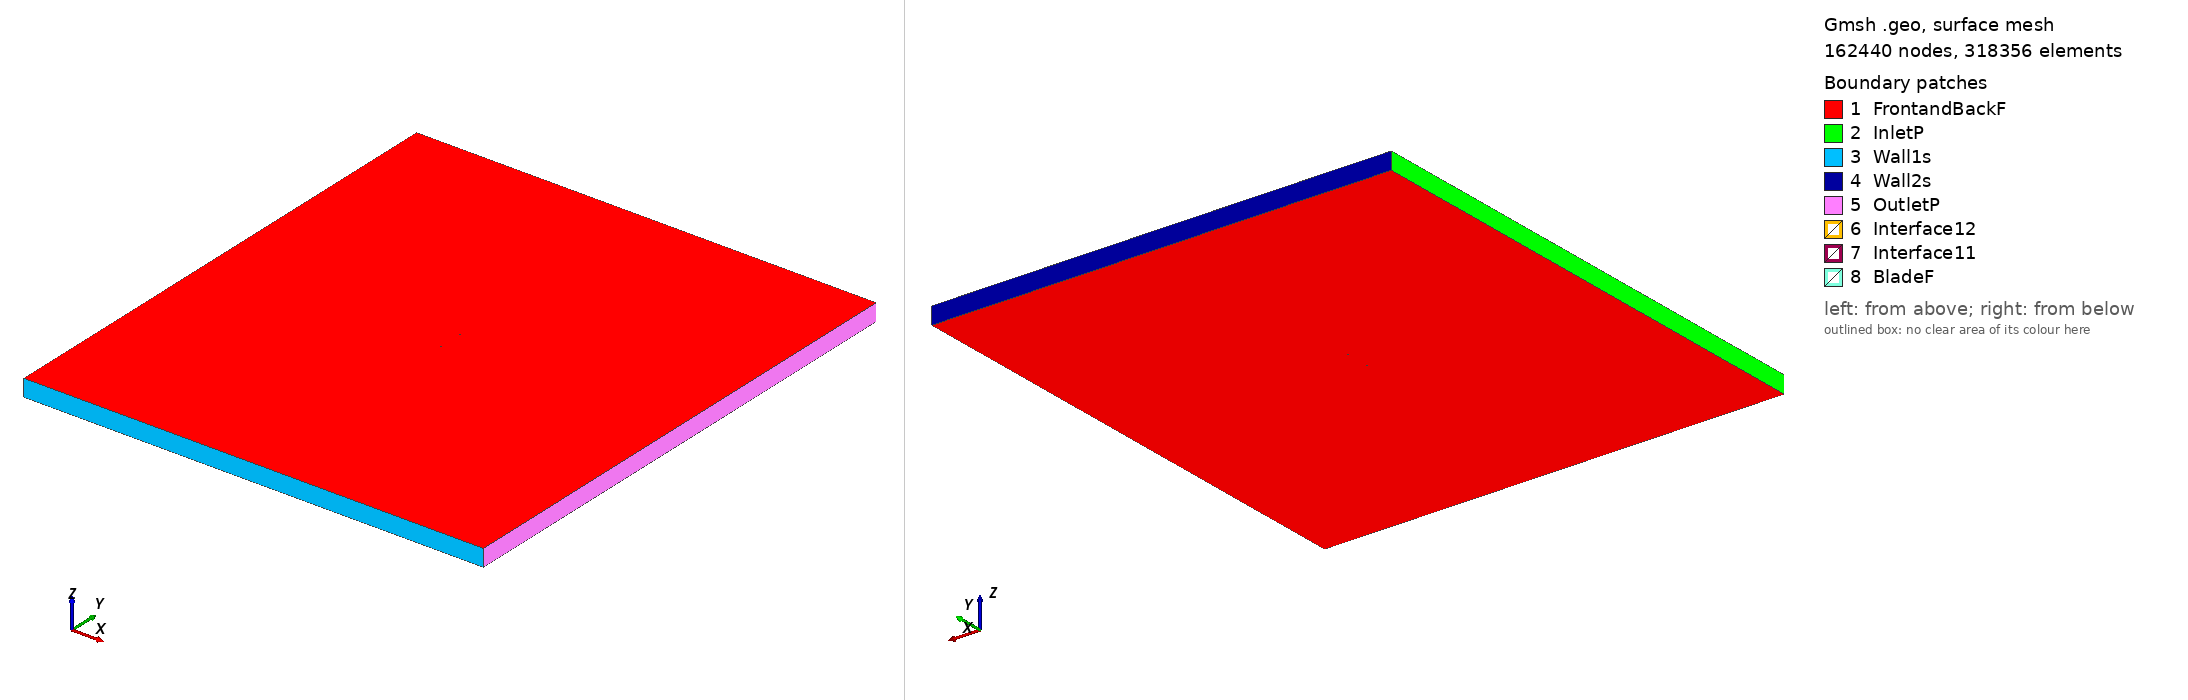

Gmsh geometry script, surface-meshed: 162440 nodes, 318356 surface elements. Boundary patches (legend numbers): 1 FrontandBackF, 2 InletP, 3 Wall1s, 4 Wall2s, 5 OutletP, 6 Interface12, 7 Interface11, 8 BladeF. Left view from above one corner, right view from below the opposite corner. Legend entries are the model's physical surfaces. The drawing asked Gmsh for element sizes between 1% and 20% of the model's largest extent; the script's own settings can give other sizes.

=== goe801_tsr_5.0414_aoa_-2.9241.geo (drawn) ===
SetFactory("OpenCASCADE");

Point(1) = {0.074817, 0.739417, 0, 1.0};
Point(2) = {0.071365, 0.740090, 0, 1.0};
Point(3) = {0.063562, 0.741608, 0, 1.0};
Point(4) = {0.047964, 0.744488, 0, 1.0};
Point(5) = {0.032391, 0.746906, 0, 1.0};
Point(6) = {0.016852, 0.748631, 0, 1.0};
Point(7) = {0.001349, 0.749662, 0, 1.0};
Point(8) = {-0.014118, 0.750000, 0, 1.0};
Point(9) = {-0.029535, 0.749336, 0, 1.0};
Point(10) = {-0.044880, 0.747285, 0, 1.0};
Point(11) = {-0.052510, 0.745412, 0, 1.0};
Point(12) = {-0.060108, 0.742923, 0, 1.0};
Point(13) = {-0.063887, 0.741293, 0, 1.0};
Point(14) = {-0.067643, 0.739201, 0, 1.0};
Point(15) = {-0.071363, 0.736415, 0, 1.0};
Point(16) = {-0.073182, 0.734213, 0, 1.0};
Point(17) = {-0.074902, 0.730085, 0, 1.0};
Point(18) = {-0.072883, 0.728358, 0, 1.0};
Point(19) = {-0.070958, 0.728479, 0, 1.0};
Point(20) = {-0.067123, 0.729030, 0, 1.0};
Point(21) = {-0.063289, 0.729582, 0, 1.0};
Point(22) = {-0.059454, 0.730133, 0, 1.0};
Point(23) = {-0.051786, 0.731235, 0, 1.0};
Point(24) = {-0.044117, 0.732338, 0, 1.0};
Point(25) = {-0.028763, 0.734234, 0, 1.0};
Point(26) = {-0.013378, 0.735514, 0, 1.0};
Point(27) = {0.002030, 0.736332, 0, 1.0};
Point(28) = {0.017443, 0.737073, 0, 1.0};
Point(29) = {0.032871, 0.737506, 0, 1.0};
Point(30) = {0.048311, 0.737708, 0, 1.0};
Point(31) = {0.063759, 0.737755, 0, 1.0};
Point(32) = {0.071479, 0.737856, 0, 1.0};
Point(33) = {0.074893, 0.737911, 0, 1.0};
Point(34) = {-0.074817, -0.739417, 0, 1.0};
Point(35) = {-0.071365, -0.740090, 0, 1.0};
Point(36) = {-0.063562, -0.741608, 0, 1.0};
Point(37) = {-0.047964, -0.744488, 0, 1.0};
Point(38) = {-0.032391, -0.746906, 0, 1.0};
Point(39) = {-0.016852, -0.748631, 0, 1.0};
Point(40) = {-0.001349, -0.749662, 0, 1.0};
Point(41) = {0.014118, -0.750000, 0, 1.0};
Point(42) = {0.029535, -0.749336, 0, 1.0};
Point(43) = {0.044880, -0.747285, 0, 1.0};
Point(44) = {0.052510, -0.745412, 0, 1.0};
Point(45) = {0.060108, -0.742923, 0, 1.0};
Point(46) = {0.063887, -0.741293, 0, 1.0};
Point(47) = {0.067643, -0.739201, 0, 1.0};
Point(48) = {0.071363, -0.736415, 0, 1.0};
Point(49) = {0.073182, -0.734213, 0, 1.0};
Point(50) = {0.074902, -0.730085, 0, 1.0};
Point(51) = {0.072883, -0.728358, 0, 1.0};
Point(52) = {0.070958, -0.728479, 0, 1.0};
Point(53) = {0.067123, -0.729030, 0, 1.0};
Point(54) = {0.063289, -0.729582, 0, 1.0};
Point(55) = {0.059454, -0.730133, 0, 1.0};
Point(56) = {0.051786, -0.731235, 0, 1.0};
Point(57) = {0.044117, -0.732338, 0, 1.0};
Point(58) = {0.028763, -0.734234, 0, 1.0};
Point(59) = {0.013378, -0.735514, 0, 1.0};
Point(60) = {-0.002030, -0.736332, 0, 1.0};
Point(61) = {-0.017443, -0.737073, 0, 1.0};
Point(62) = {-0.032871, -0.737506, 0, 1.0};
Point(63) = {-0.048311, -0.737708, 0, 1.0};
Point(64) = {-0.063759, -0.737755, 0, 1.0};
Point(65) = {-0.071479, -0.737856, 0, 1.0};
Point(66) = {-0.074893, -0.737911, 0, 1.0};

// Lines: first blade (splines 1-4)
Spline(1) = {1:33};
Spline(2) = {33,1};

// Lines: second blade (splines 5-8)
Spline(3) = {34:66};
Spline(4) = {66,34};

// Outer domain (points 20001-4 and lines)
Point(67) = {-13.50000000, -15.00000000, 0, 1.0};
Point(68) = {-13.50000000, 15.00000000, 0, 1.0};
Point(69) = {13.50000000, 15.00000000, 0, 1.0};
Point(70) = {13.50000000, -15.00000000, 0, 1.0};
Line(11) = {67, 68};
Line(12) = {68, 69};
Line(13) = {69, 70};
Line(14) = {67, 70};

// Interface (between moving and stationary domain) (circles)
Circle(9) = {0, 0, 0, 0.80000000, 0, 2*Pi};
Circle(10) = {0, 0, 0, 0.80000000, 0, 2*Pi};

// Loops collect Lines/Splines/etc (blade1, blade2, domain, first circle)
Line Loop(1) = {1:2};
Line Loop(2) = {3:4};
Line Loop(3) = {11,12,13,-14};
Line Loop(4) = {9};

// BooleanDifference cuts out the circle/interface from the domain
Plane Surface(1) = {3};
Plane Surface(2) = {4};
BooleanDifference{ Surface{1}; Delete;}{ Surface{2}; Delete;}

// This one cuts out the blades from the inner circle/interface
Line Loop(6) = {10};
Plane Surface(5) = {6};
Plane Surface(6) = {1};
Plane Surface(7) = {2};
BooleanDifference{ Surface{5}; Delete;}{ Surface{6,7}; Delete;}

// extrude to 3rd dimension
Extrude {0, 0, 1} {Surface{1}; Surface{5}; Layers{1}; Recombine;}

// Physical Surfaces are the named boundaries (patches)
Physical Surface("Interface11") = {12};
Physical Surface("Interface12") = {10};

// sides of domain
Physical Surface("InletP") = {6};
Physical Surface("OutletP") = {9};

// top and bottom of domain
Physical Surface("Wall1s") = {7};
Physical Surface("Wall2s") = {8};

// Check FrontandBackF by ensuring there is nothing in the 3rd dimension
Physical Surface("FrontandBackF") = {1,11,5,17};
Physical Surface("BladeF") = {13:16};
Physical Volume("Turbine") = {2};
Physical Volume("Farfield") = {1};

// settings for airfoil boundary layer
Field[1] = BoundaryLayer;
Field[1].EdgesList = {1:4};
Field[1].hwall_n = 1e-3;
Field[1].thickness = 1.5e-2;
Field[1].ratio = 1.05;
Field[1].Quads = 1;
BoundaryLayer Field = 1;

// control points for mesh (blade and interface)
// floor((arc length / 1.5mm)/ 2) -> Transfinite Line
Transfinite Line {1,3} = 102 Using Progression 1;
Transfinite Line {2,4} = 2 Using Progression 1;
Transfinite Line {9, 15} = 800 Using Progression 1;

// For more information on gmsh syntax, visit http://gmsh.info/doc/texinfo/gmsh.html
